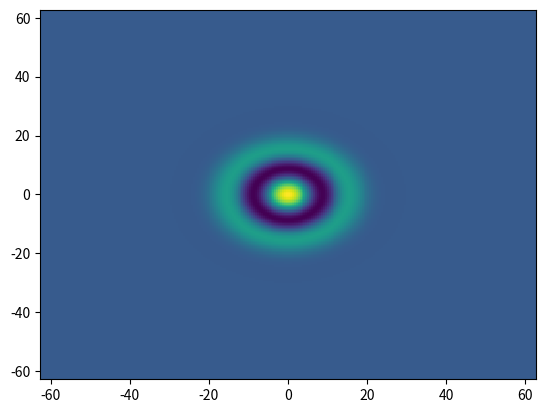
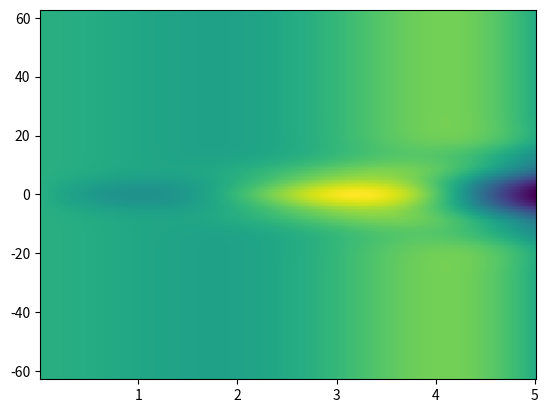
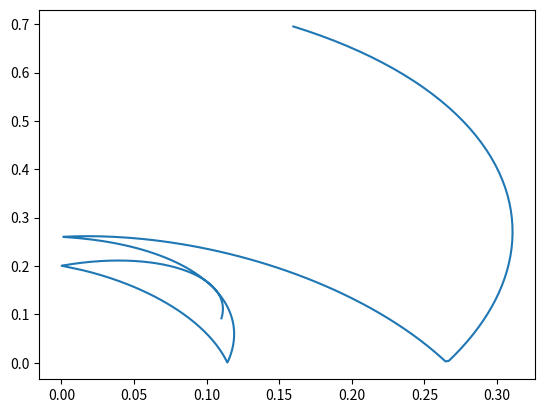

The matplotlib source for these figures, in order:
import numpy as np
import matplotlib.pyplot as plt
from numpy.fft import fft2, ifft2
from scipy.fft import dctn, idctn
from matplotlib.widgets import Slider, Button


a = 2
b = 0.2
mu = 0.001
sigma = (4/3)*(1/np.sqrt(a))

b1 = -0.5
b2 = 0.5
c1 = 0
c2 = 1.5
d2 = 2.75

aux = (4/3)*(1/np.sqrt(a*sigma))

dt = 0.01


N = 256
length = 125#50


bk = [i for i in range(0, N)]
#bk = [i for i in range(0, int(N/2))]
#bk[len(bk):] = [0]
#bk[len(bk):] = [i for i in range(int(-N/2) + 1, 0)]
bk = np.array(bk) * 2*np.pi/length
kx, ky = np.meshgrid(bk, bk)
L = -(kx*kx + ky*ky)

delta = 0.05
k = -1 + np.exp(-(kx*kx+ky*ky)*(delta*delta))


x = np.linspace(-length/2, length/2, num=N)
y = np.linspace(-length/2, length/2, num=N)
X, Y = np.meshgrid(x, y)

G = np.exp(-(X**2 + Y**2)/25)
g = np.exp(-(X**2 + Y**2))

I = np.ones(X.shape) * (-b/a) - 0.01
J = np.ones(X.shape) * (-b/a + (b/a)**2)


t = 0
tt = []
hor = []
count = 0

tmax = 5
nmax = np.round(tmax/dt)
nplt = np.floor((tmax/200)/dt)

centerI = []
centerJ = []

u = I
v = J

for n in range(1, int(nmax) + 1): #int(nmax) + 1
    
    dscI = dctn(I)
    dscJ = dctn(J)

    nf1 = ((I - I**3) - J) / sigma + c1*G*J
    nf2 = a*I + b + c2*G*I

    I = idctn((dscI + dt * (b1*k*dscJ + dctn(nf1))) / (1 - dt*L))
    J = idctn((dscJ + dt * (d2*L*dscI + dctn(nf2) + b2*k*dscI)) / (1 - dt*L))

    count += 1
    #print(count, '\t', np.sum(I))
    print(count)

    centerI.append(abs(I[int(len(I)/2)][int(len(I)/2)]))
    centerJ.append(abs(J[int(len(J)/2) + 1][int(len(J)/2)]))

    if n % nplt == 0:
        t = n*dt
        tt.append(t)
        hor.append(J[int(len(I)/2)].real)

#print((1 + d1*(h*(L**2))))

fig, ax = plt.subplots()
ax.pcolormesh(X, Y, I.real)

nT, nX = np.meshgrid(tt, x)
hor = np.array(hor).T
print(np.shape(nX))
print(np.shape(nT))
print(np.shape(hor))

fig2, ax2 = plt.subplots()
ax2.pcolormesh(nT, nX, hor)

fig3, ax3 = plt.subplots()
#print(centerI)
#print(centerJ)
ax3.plot(centerI, centerJ)


# draw
plt.show()


